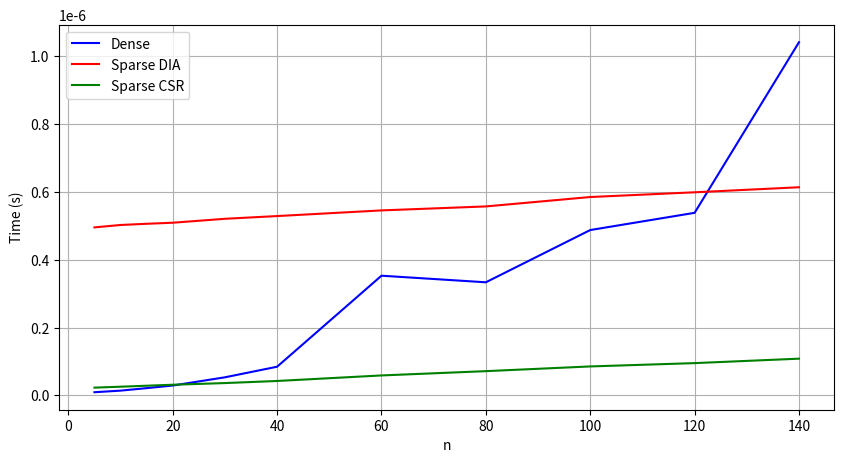

This chart was generated by the following Python code:
import matplotlib.pyplot as plt

if True:
    values_dense = [
        [5, 9.383569160709157e-09],
        [10, 1.4055143750738352e-08],
        [15, 2.1442662499612197e-08],
        [20, 2.912154589430429e-08],
        [30, 5.3363749990239746e-08],
        [40, 8.45999665907584e-08],
        [60, 3.531114169745706e-07],
        [80, 3.3368079195497556e-07],
        [100, 4.878085000673309e-07],
        [120, 5.386006679618731e-07],
        [140, 1.04187937482493e-06],
    ]

    values_dia = [
        [5, 4.95630249963142e-07],
        [10, 5.027597500011325e-07],
        [15, 5.062900820048526e-07],
        [20, 5.094051678897813e-07],
        [30, 5.209907499374822e-07],
        [40, 5.290489180479199e-07],
        [60, 5.457374159013853e-07],
        [80, 5.57473583961837e-07],
        [100, 5.852125840028748e-07],
        [120, 5.991714160190896e-07],
        [140, 6.140244179405272e-07],
    ]

    # Compressed Sparse Row
    values_csr = [
        [5, 2.2927458398044113e-08],
        [10, 2.562908330000937e-08],
        [15, 2.856298750266433e-08],
        [20, 3.1470433401409535e-08],
        [30, 3.636534169781953e-08],
        [40, 4.256539160851389e-08],
        [60, 5.8889675000682476e-08],
        [80, 7.153218339662999e-08],
        [100, 8.545045839855447e-08],
        [120, 9.525324180722237e-08],
        [140, 1.0834966649417766e-07],
    ]
else:
    values_dense = [
        [10, 1.4088349998928605e-08],
        [20, 2.9043058399111035e-08],
        [50, 1.2962160402094015e-07],
        [100, 5.629862500354648e-07],
        [500, 7.544136680662633e-06],
        [1000, 2.617681249976158e-05],
        [2000, 0.00010090487499837764],
        [5000, 0.0006201033319812268],
    ]

    values_dia = [
        [10, 5.045036659575999e-07],
        [20, 5.144859160063789e-07],
        [50, 5.37880418007262e-07],
        [100, 5.748463319614529e-07],
        [500, 8.809123319806532e-07],
        [1000, 1.2431849999120458e-06],
        [2000, 2.5437954202061517e-06],
        [5000, 6.091694160131738e-06],
        [10000, 1.1723539599915968e-05],
        [20000, 1.7963795800460503e-05],
        [50000, 6.0145083197858184e-05],
        [100000, 0.00014666602050419897],
        [200000, 0.00030651779199251906],
    ]

    # Compressed Sparse Row
    values_csr = [
        [10, 2.610848330077715e-08],
        [20, 3.0967829102883115e-08],
        [50, 5.2570558199658986e-08],
        [100, 8.560219999635592e-08],
        [500, 3.0900516698602584e-07],
        [1000, 5.855754159856588e-07],
        [2000, 1.6287172949523666e-06],
        [5000, 5.170761680928991e-06],
        [10000, 1.0028499179752542e-05],
        [20000, 1.214179164962843e-05],
        [50000, 4.729053319897503e-05],
        [100000, 0.00012007212502066979],
        [200000, 0.00023276770795928315],
    ]

# Creating the plot with a normal scale for the Y axis
plt.figure(figsize=(10, 5))
plt.plot(list(map(lambda v: v[0], values_dense)), list(
    map(lambda v: v[1], values_dense)), label='Dense', color='blue')
plt.plot(list(map(lambda v: v[0], values_dia)), list(
    map(lambda v: v[1], values_dia)), label='Sparse DIA', color='red')
plt.plot(list(map(lambda v: v[0], values_csr)), list(
    map(lambda v: v[1], values_csr)), label='Sparse CSR', color='green')
# plt.title("Comparative Plot of Two Sets of Y values against X values (Normal Scale)")
plt.xlabel("n")
plt.ylabel("Time (s)")
plt.legend()
plt.grid(True)
plt.show()
